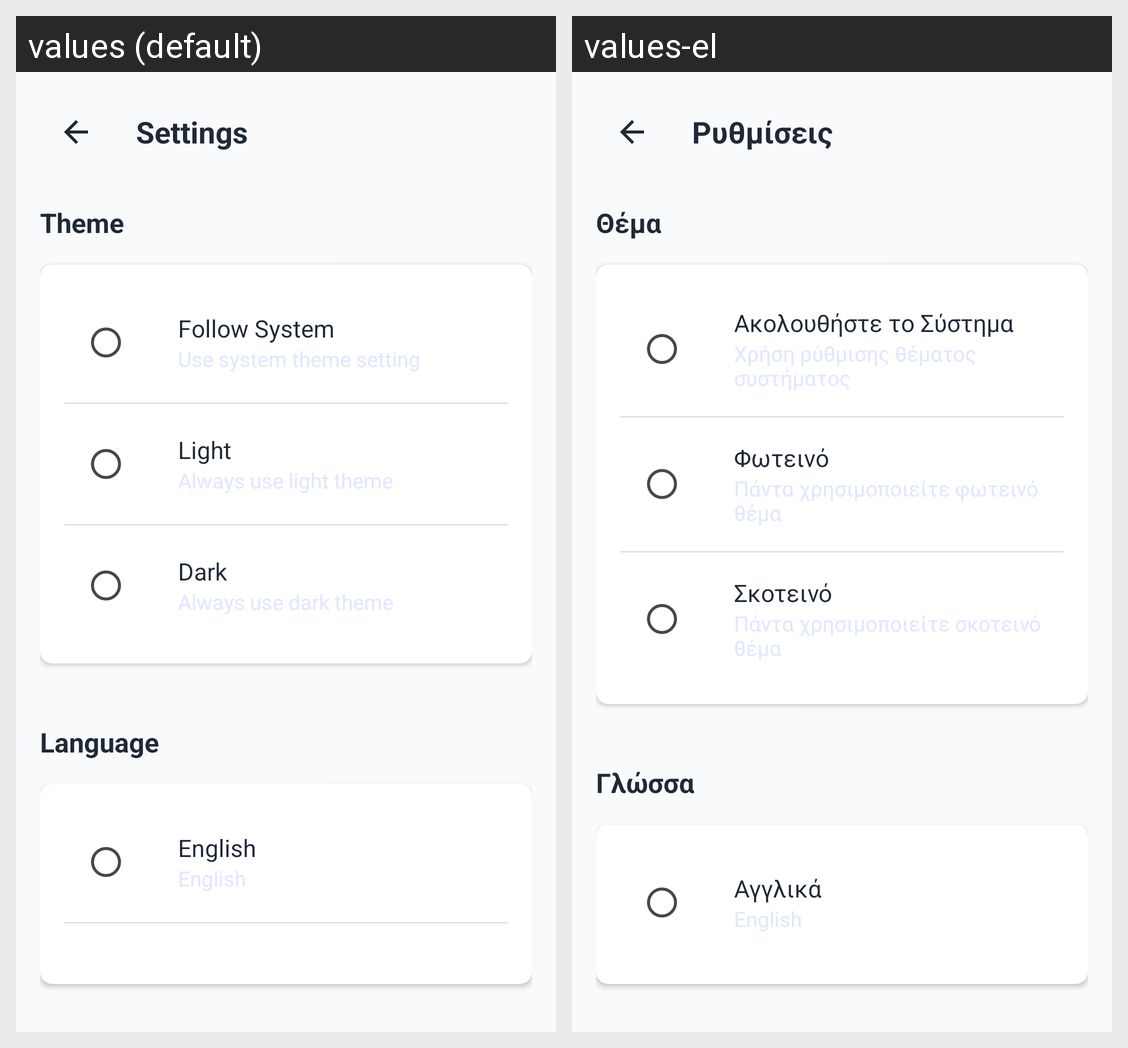

This grid shows one Android layout under two languages. Give, for every string resource on the screen, its name, the default text and each shown locale's text.
Android screen res/layout/activity_settings.xml rendered under 2 locales, left to right: values (default), values-el. Device: Nexus 5 (rendered at 1080×1920; each locale shown at half size, 540×960, under a caption strip naming it); theme Theme.SmartAlert.
Strings drawn on this screen, with the default value and each locale's value (text and hints the layout hard-codes, and strings that could not be matched under every locale, appear in the picture but are not listed):

settings
  values: Settings
  values-el: Ρυθμίσεις

theme
  values: Theme
  values-el: Θέμα

follow_system
  values: Follow System
  values-el: Ακολουθήστε το Σύστημα

light
  values: Light
  values-el: Φωτεινό

dark
  values: Dark
  values-el: Σκοτεινό

language
  values: Language
  values-el: Γλώσσα

english
  values: English
  values-el: Αγγλικά
